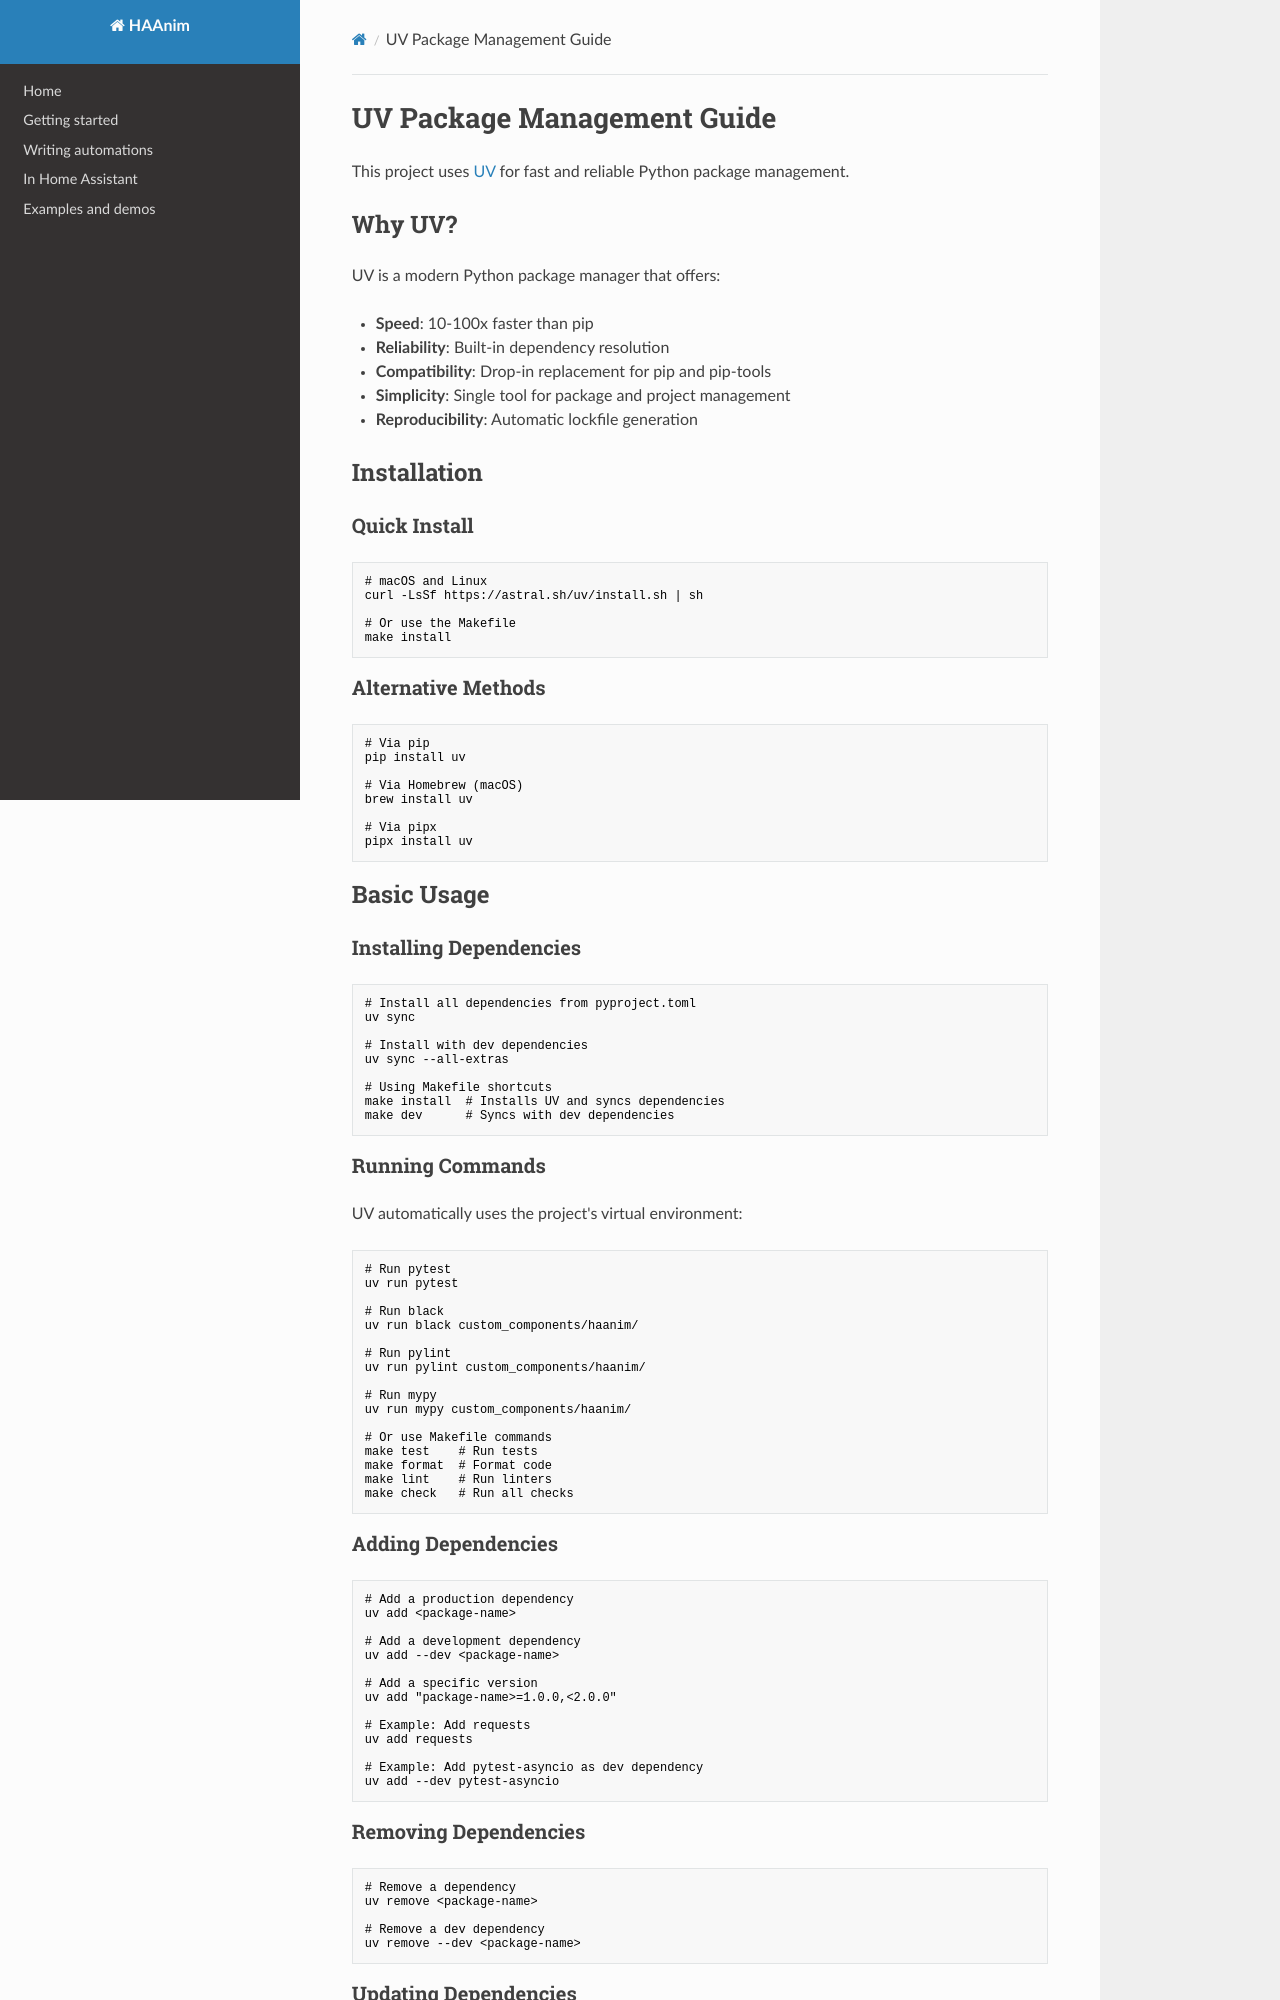

repository: valsr/haanim · page: UV_GUIDE/index.html · generator: mkdocs

# UV Package Management Guide

This project uses [UV](https://docs.astral.sh/uv/) for fast and reliable Python package management.

## Why UV?

UV is a modern Python package manager that offers:

- **Speed**: 10-100x faster than pip
- **Reliability**: Built-in dependency resolution
- **Compatibility**: Drop-in replacement for pip and pip-tools
- **Simplicity**: Single tool for package and project management
- **Reproducibility**: Automatic lockfile generation

## Installation

### Quick Install

```bash
# macOS and Linux
curl -LsSf https://astral.sh/uv/install.sh | sh

# Or use the Makefile
make install
```

### Alternative Methods

```bash
# Via pip
pip install uv

# Via Homebrew (macOS)
brew install uv

# Via pipx
pipx install uv
```

## Basic Usage

### Installing Dependencies

```bash
# Install all dependencies from pyproject.toml
uv sync

# Install with dev dependencies
uv sync --all-extras

# Using Makefile shortcuts
make install  # Installs UV and syncs dependencies
make dev      # Syncs with dev dependencies
```

### Running Commands

UV automatically uses the project's virtual environment:

```bash
# Run pytest
uv run pytest

# Run black
uv run black custom_components/haanim/

# Run pylint
uv run pylint custom_components/haanim/

# Run mypy
uv run mypy custom_components/haanim/

# Or use Makefile commands
make test    # Run tests
make format  # Format code
make lint    # Run linters
make check   # Run all checks
```

### Adding Dependencies

```bash
# Add a production dependency
uv add <package-name>

# Add a development dependency
uv add --dev <package-name>

# Add a specific version
uv add "package-name>=1.0.0,<2.0.0"

# Example: Add requests
uv add requests

# Example: Add pytest-asyncio as dev dependency
uv add --dev pytest-asyncio
```

### Removing Dependencies

```bash
# Remove a dependency
uv remove <package-name>

# Remove a dev dependency
uv remove --dev <package-name>
```

### Updating Dependencies

```bash
# Update all dependencies
uv sync --upgrade

# Update a specific package
uv add --upgrade <package-name>

# Update lockfile without installing
uv lock --upgrade
```
